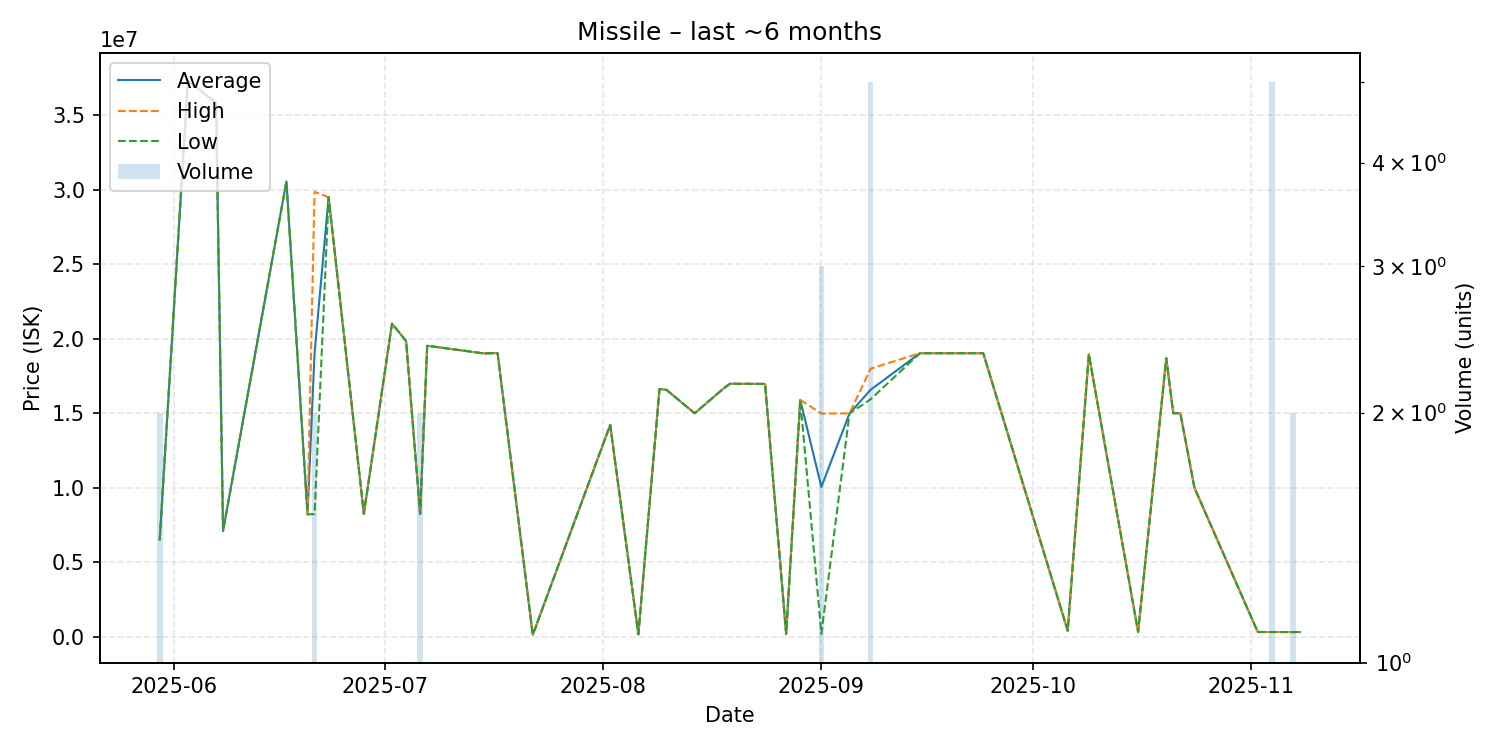

The table this chart was drawn from, first rows:
date, average, highest, lowest, order_count, volume
2025-05-30, 6511500, 6512000, 6511000, 2, 2
2025-06-03, 37320000, 37320000, 37320000, 1, 1
2025-06-07, 35840000, 35840000, 35840000, 1, 1
2025-06-08, 7108000, 7108000, 7108000, 1, 1
2025-06-17, 30560000, 30560000, 30560000, 1, 1
2025-06-20, 8215000, 8215000, 8215000, 1, 1
2025-06-21, 19050000, 29870000, 8230000, 2, 2
2025-06-23, 29500000, 29500000, 29500000, 1, 1
2025-06-28, 8248000, 8248000, 8248000, 1, 1
2025-07-02, 21020000, 21020000, 21020000, 1, 1
2025-07-04, 19850000, 19850000, 19850000, 1, 1
2025-07-06, 8241000, 8242000, 8240000, 2, 2
2025-07-07, 19530000, 19530000, 19530000, 1, 1
2025-07-15, 19020000, 19020000, 19020000, 1, 1
2025-07-17, 19040000, 19040000, 19040000, 1, 1
2025-07-22, 126500, 126500, 126500, 1, 1
2025-08-02, 14220000, 14220000, 14220000, 1, 1
2025-08-06, 161900, 161900, 161900, 1, 1
2025-08-09, 16630000, 16630000, 16630000, 1, 1
2025-08-10, 16570000, 16570000, 16570000, 1, 1
2025-08-14, 15000000, 15000000, 15000000, 1, 1
2025-08-18, 16620000, 16620000, 16620000, 1, 1
2025-08-19, 16980000, 16980000, 16980000, 1, 1
2025-08-24, 16970000, 16970000, 16970000, 1, 1
2025-08-27, 190300, 190300, 190300, 1, 1
2025-08-29, 15900000, 15900000, 15900000, 1, 1
2025-09-01, 10052000, 14980000, 196000, 3, 3
2025-09-05, 14990000, 14990000, 14990000, 1, 1
2025-09-08, 16576000, 17990000, 15940000, 5, 5
2025-09-15, 19030000, 19030000, 19030000, 1, 1
2025-09-24, 19030000, 19030000, 19030000, 1, 1
2025-10-06, 400000, 400000, 400000, 1, 1
2025-10-09, 18950000, 18950000, 18950000, 1, 1
2025-10-16, 318500, 318500, 318500, 1, 1
2025-10-20, 18690000, 18690000, 18690000, 1, 1
2025-10-21, 15000000, 15000000, 15000000, 1, 1
2025-10-22, 15000000, 15000000, 15000000, 1, 1
2025-10-24, 10000000, 10000000, 10000000, 1, 1
2025-11-02, 318200, 318200, 318200, 1, 1
2025-11-04, 318200, 318200, 318200, 2, 5
2025-11-07, 314800, 314800, 314800, 1, 2
2025-11-08, 314800, 314800, 314800, 1, 1
